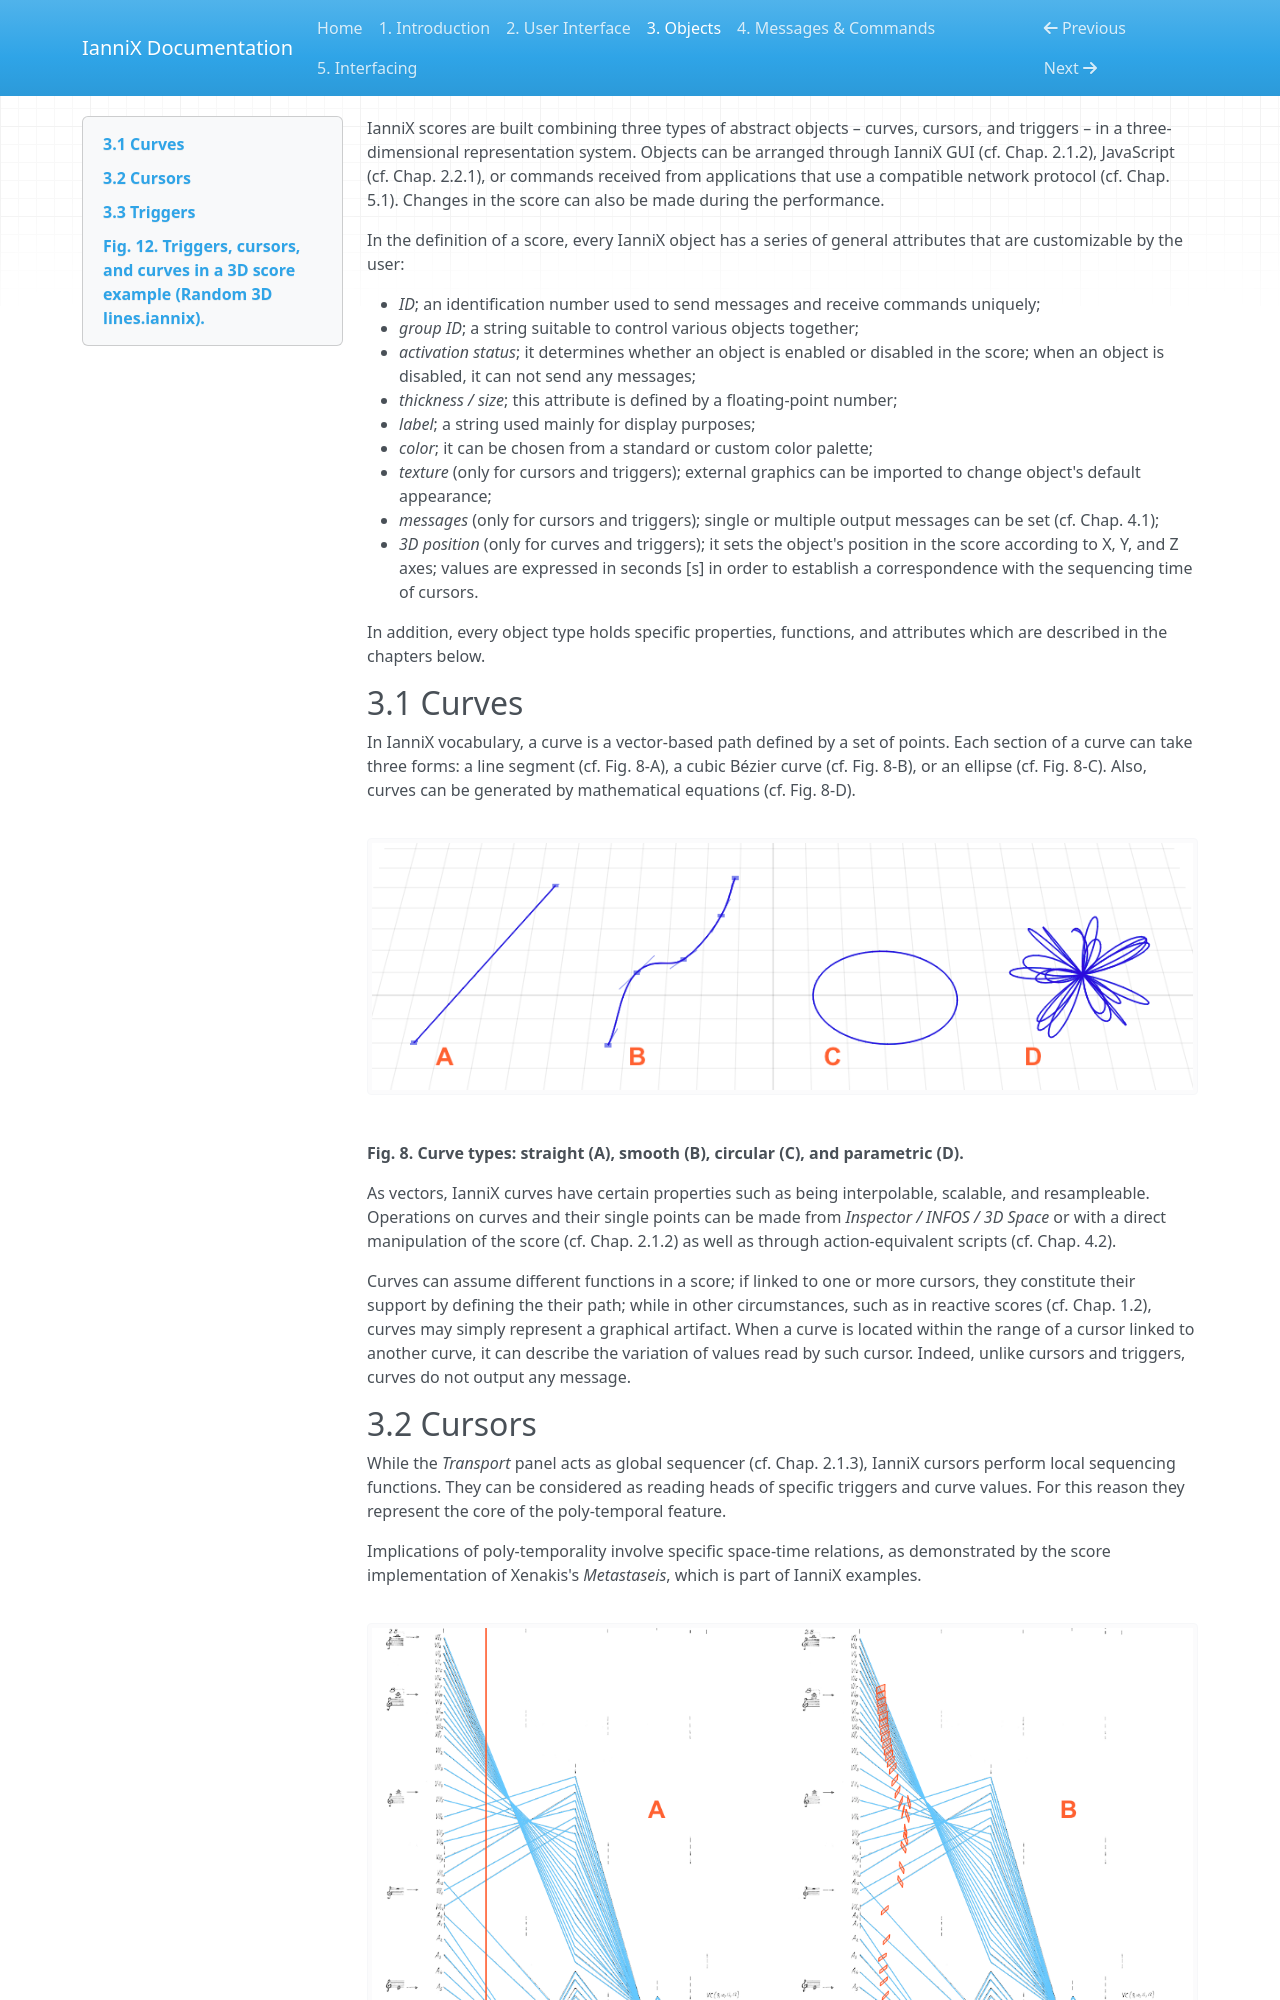

repository: Incises/IanniX · page: 03-objects/index.html · generator: mkdocs

IanniX scores are built combining three types of abstract objects – curves, cursors, and triggers – in a three-dimensional representation system. Objects can be arranged through IanniX GUI (cf. Chap. 2.1.2), JavaScript (cf. Chap. 2.2.1), or commands received from applications that use a compatible network protocol (cf. Chap. 5.1). Changes in the score can also be made during the performance.

In the definition of a score, every IanniX object has a series of general attributes that are customizable by the user: 

* *ID*; an identification number used to send messages and receive commands uniquely;
* *group ID*; a string suitable to control various objects together;
* *activation status*; it determines whether an object is enabled or disabled in the score; when an object is disabled, it can not send any messages;
* *thickness / size*; this attribute is defined by a floating-point number;
* *label*; a string used mainly for display purposes;
* *color*; it can be chosen from a standard or custom color palette;
* *texture* (only for cursors and triggers); external graphics can be imported to change object's default appearance;
* *messages* (only for cursors and triggers); single or multiple output messages can be set (cf. Chap. 4.1);
* *3D position* (only for curves and triggers); it sets the object's position in the score according to X, Y, and Z axes; values are expressed in seconds [s] in order to establish a correspondence with the sequencing time of cursors.

In addition, every object type holds specific properties, functions, and attributes which are described in the chapters below.
